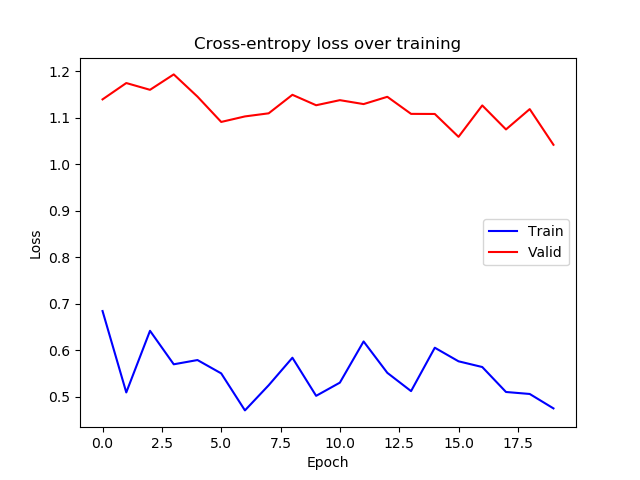

Data behind this chart, as committed beside it:
epoch, train_loss, valid_loss
0, 0.6847, 1.14
1, 0.5097, 1.175
2, 0.6422, 1.16
3, 0.5702, 1.193
4, 0.5794, 1.146
5, 0.5507, 1.091
6, 0.4711, 1.103
7, 0.5252, 1.11
8, 0.5843, 1.15
9, 0.5024, 1.127
10, 0.5308, 1.138
11, 0.6193, 1.13
12, 0.5518, 1.145
13, 0.5126, 1.109
14, 0.6058, 1.108
15, 0.5766, 1.059
16, 0.5644, 1.127
17, 0.5107, 1.075
18, 0.5064, 1.119
19, 0.4754, 1.042
